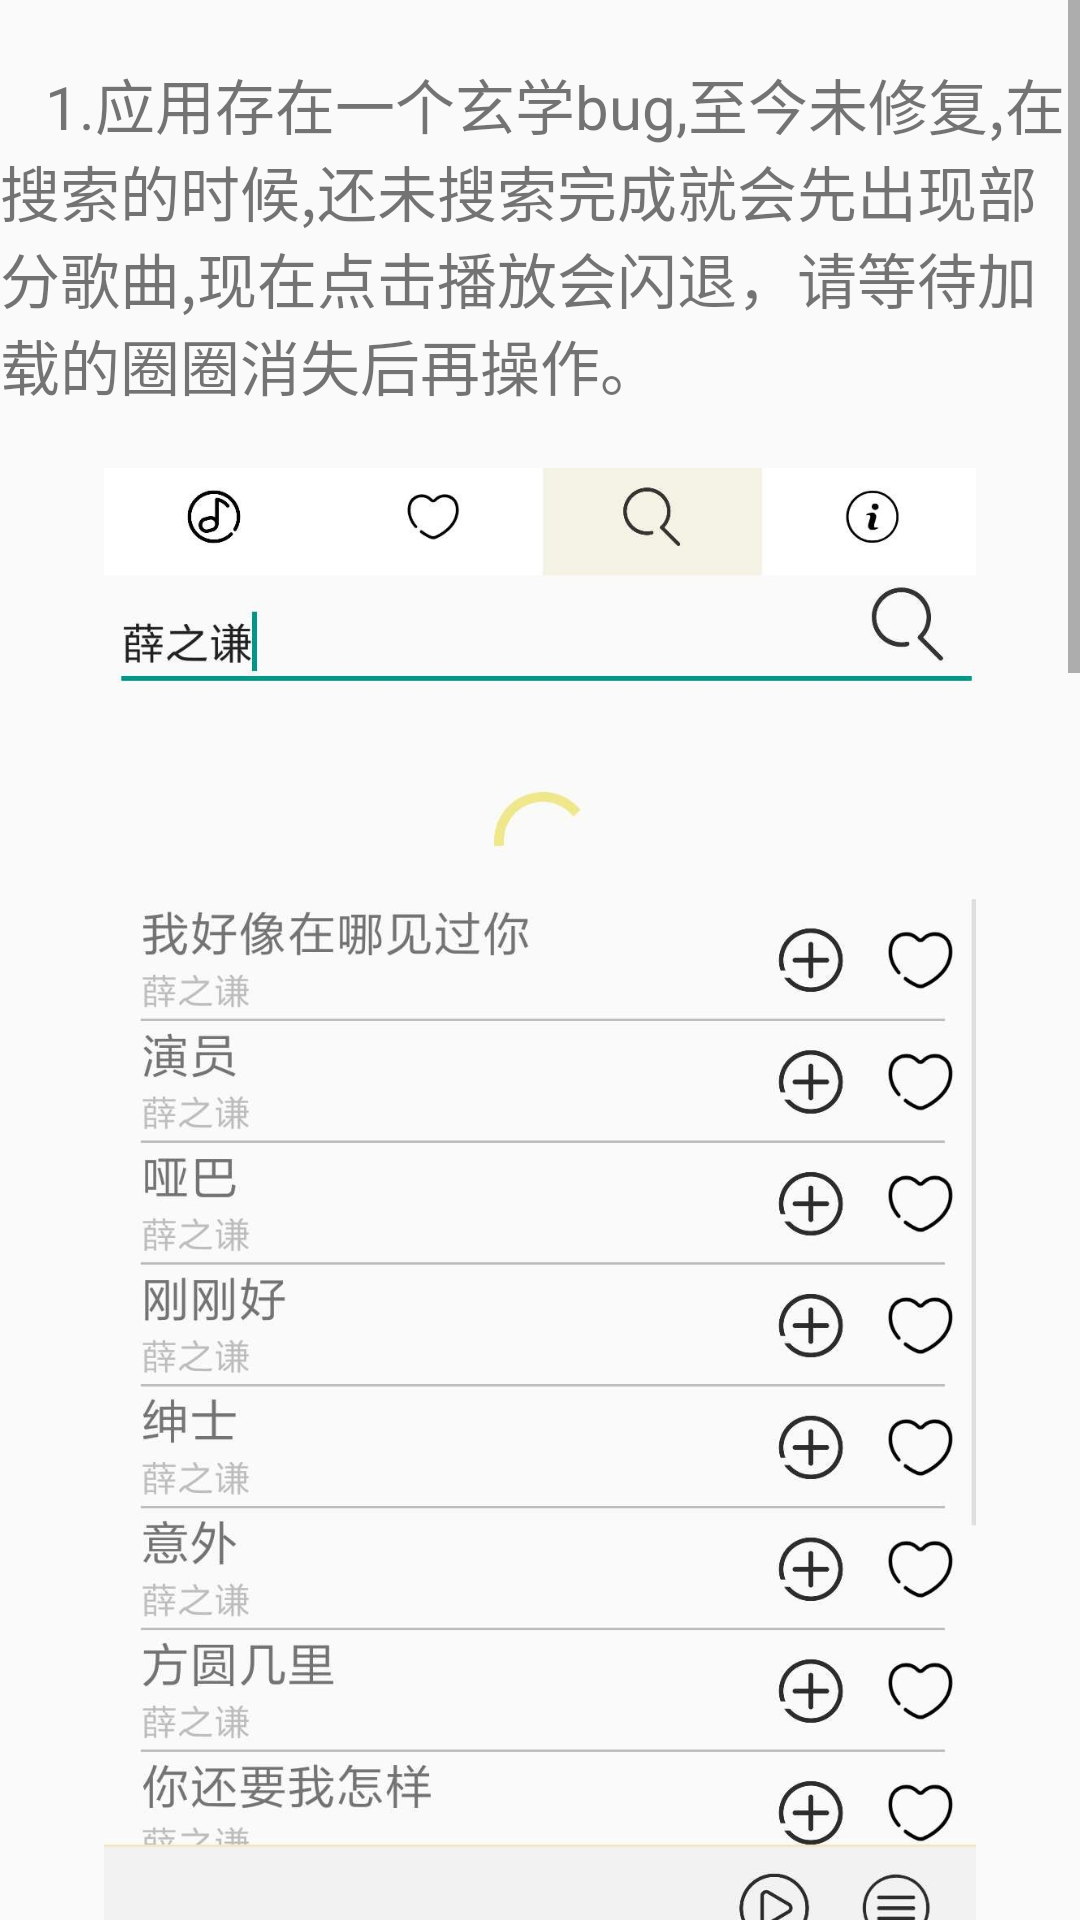

Write the Android layout XML for this screen, with the resource values it uses.
<!-- AndroidManifest.xml: application theme AppTheme -->
<!-- res/layout/use_speak.xml -->
<?xml version="1.0" encoding="utf-8"?>
<ScrollView
    xmlns:android="http://schemas.android.com/apk/res/android"
    android:layout_width="match_parent"
    android:layout_height="match_parent">
<LinearLayout
    android:layout_width="match_parent"
    android:layout_height="wrap_content"
    android:orientation="vertical">

    <TextView
        android:layout_width="wrap_content"
        android:layout_height="wrap_content"
        android:textSize="20sp"
        android:layout_marginTop="20dp"
        android:text="   1.应用存在一个玄学bug,至今未修复,在搜索的时候,还未搜索完成就会先出现部分歌曲,现在点击播放会闪退，请等待加载的圈圈消失后再操作。"/>

    <ImageView
        android:layout_width="match_parent"
        android:layout_height="500dp"
        android:layout_marginTop="20dp"
        android:src="@drawable/bug" />

    <TextView
        android:layout_width="match_parent"
        android:layout_height="1dp"
        android:background="@color/colorSeekBar"
        android:layout_marginTop="3dp"
        android:layout_marginBottom="3dp"/>

    <TextView
        android:layout_width="match_parent"
        android:layout_height="wrap_content"
        android:textSize="20sp"
        android:text="   2.部分手机存在没有音乐通知栏的控制.请确保手机为应用开启了允许通知。"/>

    <ImageView
        android:layout_width="match_parent"
        android:layout_height="500dp"
        android:layout_marginTop="20dp"
        android:src="@drawable/bug1" />

    <TextView
        android:layout_width="match_parent"
        android:layout_height="1dp"
        android:background="@color/colorSeekBar"
        android:layout_marginTop="3dp"
        android:layout_marginBottom="3dp"/>

    <TextView
        android:layout_width="match_parent"
        android:layout_height="wrap_content"
        android:textSize="20sp"
        android:text="   3.部分手机自动结束后台音乐能力过强,导致应用无法继续播放,最好为应用上锁."/>

    <ImageView
        android:layout_width="match_parent"
        android:layout_height="500dp"
        android:layout_marginTop="20dp"
        android:src="@drawable/bug2" />


</LinearLayout>
</ScrollView>
<!-- resources referenced by this layout -->
<resources>
  <color name="colorSeekBar">#F0E68C</color>
  <!-- drawable bug: jpg bitmap (drawable, 177310 bytes) -->
  <!-- drawable bug1: jpg bitmap (drawable, 150440 bytes) -->
  <!-- drawable bug2: jpg bitmap (drawable, 158326 bytes) -->
  <style name="AppTheme" parent="Theme.AppCompat.Light.NoActionBar">
          
          
          
          
          <item name="android:windowIsTranslucent">true</item>
      </style>
</resources>
